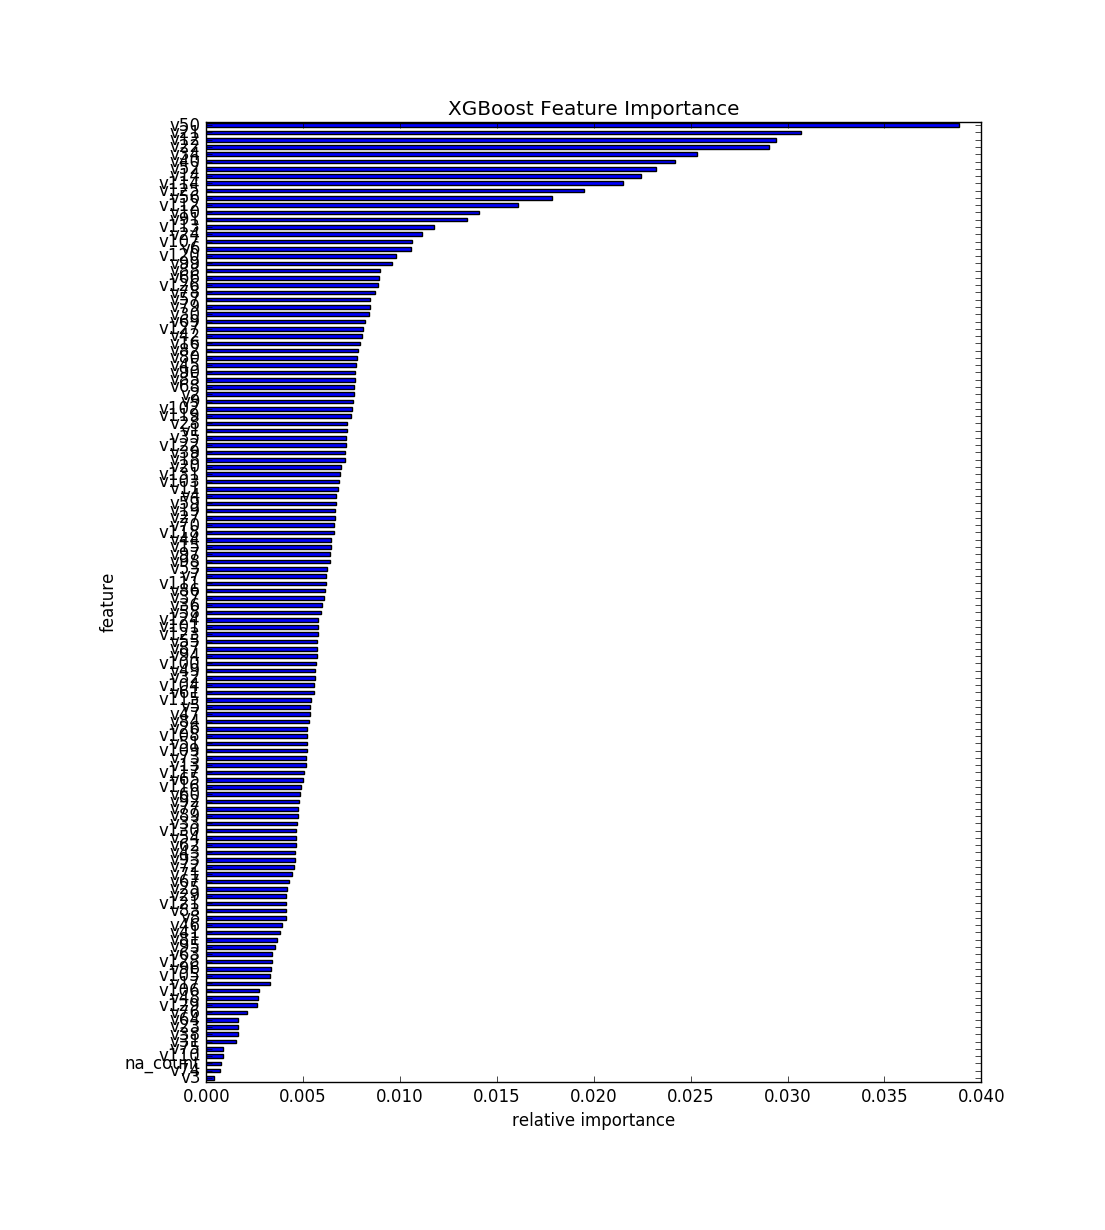

Values plotted in this chart, from the file beside it:
, feature, fscore
0, v3, 0.0004245
1, v74, 0.0006873
2, na_count, 0.0007782
3, v110, 0.0008389
4, v75, 0.0008692
5, v31, 0.001556
6, v38, 0.001637
7, v23, 0.001647
8, v64, 0.001647
9, v76, 0.002122
10, v129, 0.002618
11, v48, 0.002678
12, v106, 0.002729
13, v17, 0.003275
14, v105, 0.003285
15, v96, 0.003356
16, v128, 0.003386
17, v63, 0.003416
18, v95, 0.003537
19, v81, 0.003659
20, v41, 0.003831
21, v46, 0.003911
22, v8, 0.004093
23, v83, 0.004114
24, v121, 0.004124
25, v29, 0.004134
26, v25, 0.004154
27, v67, 0.004285
28, v71, 0.004447
29, v72, 0.004518
30, v93, 0.004558
31, v43, 0.004578
32, v62, 0.004609
33, v54, 0.004629
34, v130, 0.004649
35, v33, 0.0047
36, v89, 0.00473
37, v77, 0.00474
38, v92, 0.004791
39, v60, 0.004851
40, v116, 0.004902
41, v65, 0.004973
42, v117, 0.005023
43, v13, 0.005134
44, v73, 0.005144
45, v109, 0.005195
46, v51, 0.005195
47, v108, 0.005205
48, v26, 0.005215
49, v84, 0.005306
50, v47, 0.005347
51, v5, 0.005367
52, v115, 0.005397
53, v61, 0.005559
54, v104, 0.005569
55, v32, 0.005599
56, v49, 0.00563
57, v100, 0.00566
58, v94, 0.00571
59, v87, 0.005731
... 72 more rows
